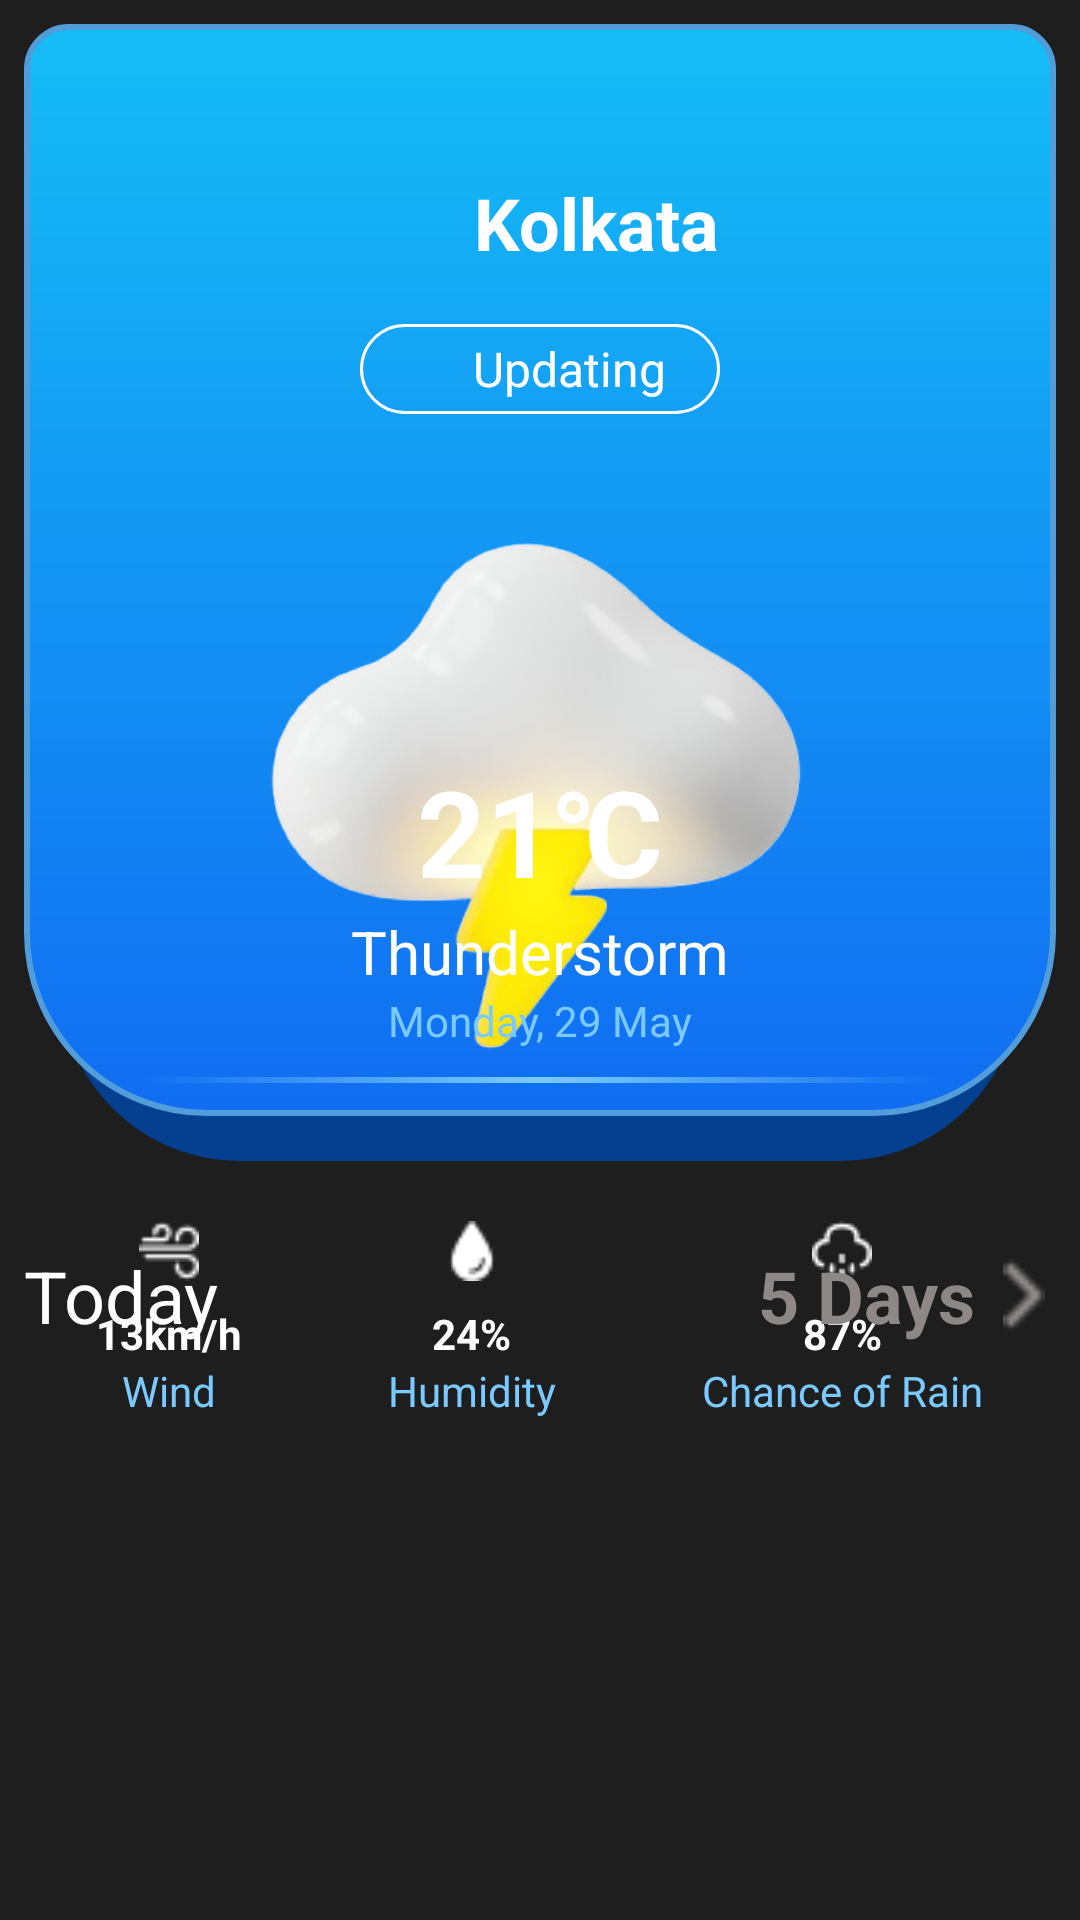

The Android layout XML behind this screen, and the referenced resources:
<!-- AndroidManifest.xml: application theme Theme.WeatherApp -->
<!-- res/layout/activity_main.xml -->
<?xml version="1.0" encoding="utf-8"?>
<LinearLayout xmlns:android="http://schemas.android.com/apk/res/android"
    xmlns:tools="http://schemas.android.com/tools"
    android:layout_width="match_parent"
    android:layout_height="match_parent"
    android:orientation="vertical"
    android:gravity="center"
    android:background="@color/bl"
    android:padding="8dp">

    <FrameLayout
        android:layout_width="match_parent"
        android:layout_height="match_parent"
        tools:ignore="UselessParent">

        <View
            android:layout_width="match_parent"
            android:layout_height="200dp"
            android:layout_marginHorizontal="12dp"
            android:layout_marginBottom="245dp"
            android:layout_gravity="bottom|center_horizontal"
            android:background="@drawable/frame_2" />
        <View
            android:layout_width="match_parent"
            android:layout_height="match_parent"
            android:layout_marginBottom="260dp"
            android:background="@drawable/frame" />

        <LinearLayout
            android:orientation="horizontal"
            android:layout_width="match_parent"
            android:gravity="center"
            android:layout_gravity="top"
            android:layout_marginTop="50dp"
            android:layout_height="wrap_content"
            tools:ignore="UseCompoundDrawables">
            <ImageView
                android:layout_width="30dp"
                android:layout_height="30dp"
                android:src="@drawable/mingcute_location"
                tools:ignore="ContentDescription" />
            <TextView
                android:id="@+id/current_location"
                android:layout_marginStart="8dp"
                android:layout_width="wrap_content"
                android:layout_height="wrap_content"
                android:textColor="@color/white"
                android:textSize="24sp"
                android:textStyle="bold"
                android:text="Kolkata"/>
        </LinearLayout>

        <LinearLayout
            android:id="@+id/status_indicator"
            android:layout_width="120dp"
            android:layout_height="30dp"
            android:layout_gravity="top|center"
            android:gravity="center"
            android:layout_marginTop="100dp"
            android:background="@drawable/status_1">

            <ImageView
                android:layout_width="10dp"
                android:layout_height="10dp"
                android:layout_marginEnd="10dp"
                android:src="@drawable/updating_icon"
                tools:ignore="ContentDescription" />

            <TextView
                android:layout_width="wrap_content"
                android:layout_height="wrap_content"
                android:textColor="@color/white"
                android:textSize="16sp"
                android:textStyle="normal"
                android:text="Updating"/>
        </LinearLayout>

        <ImageView
            android:id="@+id/current_weather_icon"
            android:layout_width="match_parent"
            android:layout_height="200dp"
            android:layout_gravity="top"
            android:layout_marginTop="150dp"
            android:src="@drawable/cloud_lightning"/>

        <LinearLayout
            android:layout_width="200dp"
            android:orientation="vertical"
            android:layout_gravity="center"
            android:gravity="center"
            android:layout_marginBottom="20dp"
            android:layout_height="wrap_content">
            <TextView
                android:id="@+id/current_temp"
                android:text="21℃"
                android:textSize="40sp"
                android:gravity="center"
                android:textStyle="bold"
                android:textColor="@color/white"
                android:layout_width="match_parent"
                android:layout_height="wrap_content"/>
            <TextView
                android:id="@+id/weather_condition"
                android:text="Thunderstorm"
                android:textSize="20sp"
                android:gravity="center"
                android:textColor="@color/white"
                android:layout_width="match_parent"
                android:layout_height="wrap_content"/>
            <TextView
                android:id="@+id/day_date_month"
                android:text="Monday, 29 May"
                android:textSize="14sp"
                android:textColor="#7BCAFF"
                android:gravity="center"
                android:layout_width="match_parent"
                android:layout_height="wrap_content"/>
        </LinearLayout>

        <View
            android:layout_width="match_parent"
            android:layout_height="2dp"
            android:layout_marginHorizontal="40dp"
            android:layout_marginTop="40dp"
            android:layout_gravity="center_vertical"
            android:background="@drawable/line_1"/>
        <LinearLayout
            android:layout_width="match_parent"
            android:layout_height="wrap_content"
            android:orientation="horizontal"
            android:layout_gravity="center"
            android:layout_marginTop="120dp"
            android:gravity="center">


            <LinearLayout
                android:layout_weight="1"
                android:orientation="vertical"
                android:layout_width="wrap_content"
                android:layout_height="wrap_content">
                <ImageView
                    android:src="@drawable/haze"
                    android:layout_marginBottom="8dp"
                    android:layout_width="20dp"
                    android:layout_gravity="center"
                    android:layout_height="20dp"
                    tools:ignore="ContentDescription" />
                <TextView
                    android:id="@+id/wind_speed"
                    android:layout_width="wrap_content"
                    android:layout_height="wrap_content"
                    android:textColor="@color/white"
                    android:textStyle="bold"
                    android:textSize="14sp"
                    android:layout_gravity="center"
                    android:text="13km/h"/>
                <TextView
                    android:layout_width="wrap_content"
                    android:layout_height="wrap_content"
                    android:textColor="@color/blue7"
                    android:textSize="14sp"
                    android:layout_gravity="center"
                    android:text="Wind"/>
            </LinearLayout>



            <LinearLayout
                android:layout_weight="1"
                android:orientation="vertical"
                android:layout_width="wrap_content"
                android:layout_height="wrap_content">
                <ImageView
                    android:src="@drawable/drop"
                    android:layout_width="20dp"
                    android:layout_marginBottom="8dp"
                    android:layout_gravity="center"
                    android:layout_height="20dp"
                    tools:ignore="ContentDescription" />
                <TextView
                    android:id="@+id/humidity"
                    android:layout_width="wrap_content"
                    android:layout_height="wrap_content"
                    android:textColor="@color/white"
                    android:textStyle="bold"
                    android:textSize="14sp"
                    android:layout_gravity="center"
                    android:text="24%"/>
                <TextView
                    android:layout_width="wrap_content"
                    android:layout_height="wrap_content"
                    android:textColor="@color/blue7"
                    android:textSize="14sp"
                    android:layout_gravity="center"
                    android:text="Humidity"/>
            </LinearLayout>


            <LinearLayout
                android:layout_weight="1"
                android:orientation="vertical"
                android:layout_width="wrap_content"
                android:layout_height="wrap_content">
                <ImageView
                    android:src="@drawable/cl"
                    android:layout_marginBottom="8dp"
                    android:layout_width="20dp"
                    android:layout_gravity="center"
                    android:layout_height="20dp"
                    tools:ignore="ContentDescription" />
                <TextView
                    android:id="@+id/rain_chances"
                    android:layout_width="wrap_content"
                    android:layout_height="wrap_content"
                    android:textColor="@color/white"
                    android:textStyle="bold"
                    android:textSize="14sp"
                    android:layout_gravity="center"
                    android:text="87%"/>
                <TextView
                    android:layout_width="wrap_content"
                    android:layout_height="wrap_content"
                    android:textColor="@color/blue7"
                    android:textSize="14sp"
                    android:layout_gravity="center"
                    android:text="Chance of Rain"/>
            </LinearLayout>
        </LinearLayout>

        <LinearLayout
            android:layout_width="match_parent"
            android:layout_height="40dp"
            android:orientation="horizontal"
            android:layout_gravity="bottom"
            android:layout_marginBottom="180dp"
            android:gravity="center">

            <TextView
                android:layout_width="wrap_content"
                android:layout_height="wrap_content"
                android:textColor="@color/white"
                android:textSize="24sp"
                android:text="Today"/>

            <Space
                android:layout_width="180dp"
                android:layout_height="wrap_content" />

            <LinearLayout
                android:id="@+id/seven_days"
                android:layout_width="wrap_content"
                android:layout_height="wrap_content"
                android:orientation="horizontal"
                android:gravity="center_vertical"
                tools:ignore="UseCompoundDrawables">

                <TextView
                    android:layout_width="wrap_content"
                    android:layout_height="wrap_content"
                    android:text="5 Days"
                    android:textStyle="bold"
                    android:textColor="#8D8787"
                    android:textSize="24sp" />

                <ImageView
                    android:layout_width="24sp"
                    android:layout_height="24sp"
                    android:src="@drawable/chev_right"
                    android:layout_marginStart="4dp"
                    tools:ignore="ContentDescription" />
            </LinearLayout>
        </LinearLayout>

        
        <HorizontalScrollView
            android:id="@+id/time_based_predictions"
            android:layout_width="match_parent"
            android:layout_height="wrap_content"
            android:padding="8dp"
            android:layout_gravity="bottom"
            android:layout_marginBottom="20dp"
            android:scrollbars="none">

            <LinearLayout
                android:id="@+id/hourly_container"
                android:layout_width="wrap_content"
                android:layout_height="wrap_content"
                android:orientation="horizontal" />
        </HorizontalScrollView>


    </FrameLayout>

</LinearLayout>
<!-- resources referenced by this layout -->
<resources>
  <color name="bl">#1E1E1E</color>
  <color name="blue7">#7BCAFF</color>
  <color name="white">#FFFFFFFF</color>
  <!-- drawable chev_right: png bitmap (drawable, 265 bytes) -->
  <!-- drawable cl: png bitmap (drawable, 415 bytes) -->
  <!-- drawable cloud_lightning: png bitmap (drawable, 86467 bytes) -->
  <!-- drawable drop: png bitmap (drawable, 308 bytes) -->
  <!-- drawable frame (drawable) -->
  <?xml version="1.0" encoding="utf-8"?>
  <shape xmlns:android="http://schemas.android.com/apk/res/android"
      android:shape="rectangle">
  
      
      <gradient
          android:endColor="#15BDF6"
          android:startColor="#116DF2"
          android:angle="90" />
  
      
      <corners
          android:topLeftRadius="14dp"
          android:topRightRadius="14dp"
          android:bottomRightRadius="60dp"
          android:bottomLeftRadius="60dp" />
      <stroke android:color="#509DDA" android:width="2dp"/>
  </shape>
  <!-- drawable frame_2 (drawable) -->
  <?xml version="1.0" encoding="utf-8"?>
  <shape xmlns:android="http://schemas.android.com/apk/res/android"
      android:shape="rectangle">
  
      <solid android:color="#053F8F" />
      <corners
          android:topLeftRadius="14dp"
          android:topRightRadius="14dp"
          android:bottomRightRadius="60dp"
          android:bottomLeftRadius="60dp" />
  </shape>
  <!-- drawable haze: png bitmap (drawable, 333 bytes) -->
  <!-- drawable line_1 (drawable) -->
  <?xml version="1.0" encoding="utf-8"?>
  <shape xmlns:android="http://schemas.android.com/apk/res/android"
      android:shape="rectangle">
  
      <gradient
          android:startColor="@android:color/transparent"
          android:centerColor="#7BCAFF"
          android:endColor="@android:color/transparent"
          android:angle="0" />
  
      <size android:height="2dp" />
  </shape>
  <!-- drawable status_1 (drawable) -->
  <?xml version="1.0" encoding="utf-8"?>
  <shape xmlns:android="http://schemas.android.com/apk/res/android" android:shape="rectangle">
      <stroke android:color="@color/white" android:width="1dp"/><corners android:radius="20dp"/>
  </shape>
  <style name="Theme.WeatherApp" parent="Theme.MaterialComponents.DayNight.NoActionBar">
          <item name="colorPrimary">@color/blue</item>
      </style>
  <color name="blue">#FF0095FF</color>
</resources>
